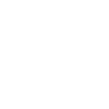
t = 0.00 s
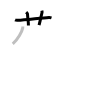
t = 3.25 s
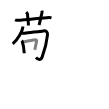
t = 6.50 s
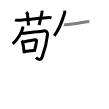
t = 9.50 s
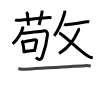
t = 12.75 s
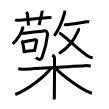
t = 16.00 s

The animated SVG that drew these frames (rendered in a browser with its animation timeline set to each time). Animation: 16 SMIL elements (animate=16); one cycle of 16.00 s.

<svg width="109px" height="109px" viewBox="0 0 px 109px" xmlns="http://www.w3.org/2000/svg" xmlns:xlink="http://www.w3.org/1999/xlink" xml:space="preserve" version="1.1"  baseProfile="full">
<path d="M15.07,19.95c0.72,0.36,1.56,0.34,2.29,0.36c6.39,0.2,24.14-2.55,31.6-2.81c1.21-0.04,1.93,0.17,2.54,0.35" style="fill:none;stroke:black;stroke-width:3;opacity:0">
  <animate attributeType="CSS" attributeName="opacity" from="0" to="1" begin="0s" dur="1s" repeatCount="0" fill="freeze" />
</path>
<path d="M26.2,12.2c0.9,0.87,1.26,1.12,1.29,1.66c0.26,5.39,1.01,7.39,0.93,11.72" style="fill:none;stroke:black;stroke-width:3;opacity:0">
  <animate attributeType="CSS" attributeName="opacity" from="0" to="1" begin="1s" dur="1s" repeatCount="0" fill="freeze" />
</path>
<path d="M41.83,10.64c0.17,0.63,0.38,1.09,0.2,1.87c-1.08,4.53-1.8,8.28-2.97,12.54" style="fill:none;stroke:black;stroke-width:3;opacity:0">
  <animate attributeType="CSS" attributeName="opacity" from="0" to="1" begin="2s" dur="1s" repeatCount="0" fill="freeze" />
</path>
<path d="M22.75,26.5c0.03,0.4,0.06,1.02-0.06,1.59c-0.68,3.35-4.59,11.19-9.94,15.69" style="fill:none;stroke:black;stroke-width:3;opacity:0">
  <animate attributeType="CSS" attributeName="opacity" from="0" to="1" begin="3s" dur="1s" repeatCount="0" fill="freeze" />
</path>
<path d="M21.69,32.95c0.54,0.32,2.26,0.35,3.17,0.21c3.39-0.49,16.25-1.83,18.36-2.2c2.77-0.49,4.6,0.79,4.28,3.84c-0.75,7.19-2,12.94-5.25,21.94c-1.71,4.73-5.01,2.11-6.3,0.77" style="fill:none;stroke:black;stroke-width:3;opacity:0">
  <animate attributeType="CSS" attributeName="opacity" from="0" to="1" begin="4s" dur="1s" repeatCount="0" fill="freeze" />
</path>
<path d="M21.68,40.66c0.19,0.18,0.38,0.33,0.47,0.56c0.66,1.81,1.85,6.77,2.1,12" style="fill:none;stroke:black;stroke-width:3;opacity:0">
  <animate attributeType="CSS" attributeName="opacity" from="0" to="1" begin="5s" dur="1s" repeatCount="0" fill="freeze" />
</path>
<path d="M22.91,42.1c4.88-1.02,9.64-2.03,12.27-2.3c0.96-0.1,1.6,0.47,1.4,1.4c-0.51,2.42-0.99,5.31-1.84,8.64" style="fill:none;stroke:black;stroke-width:3;opacity:0">
  <animate attributeType="CSS" attributeName="opacity" from="0" to="1" begin="6s" dur="1s" repeatCount="0" fill="freeze" />
</path>
<path d="M24.37,51.51c3.09-0.31,7.32-0.83,11.57-1.3" style="fill:none;stroke:black;stroke-width:3;opacity:0">
  <animate attributeType="CSS" attributeName="opacity" from="0" to="1" begin="7s" dur="1s" repeatCount="0" fill="freeze" />
</path>
<path d="M64.69,10.64c0.03,0.6,0.18,1.57-0.06,2.39c-1.55,5.26-5.03,15.63-10.39,22.91" style="fill:none;stroke:black;stroke-width:3;opacity:0">
  <animate attributeType="CSS" attributeName="opacity" from="0" to="1" begin="8s" dur="1s" repeatCount="0" fill="freeze" />
</path>
<path d="M64.08,24.37c0.53,0.28,1.49,0.32,2.02,0.28c5.47-0.33,13.83-1.41,20.4-2.87c0.91-0.2,2.61-0.01,2.85,0.05" style="fill:none;stroke:black;stroke-width:3;opacity:0">
  <animate attributeType="CSS" attributeName="opacity" from="0" to="1" begin="9s" dur="1s" repeatCount="0" fill="freeze" />
</path>
<path d="M78.28,28.28c0.31,0.62,0.65,1.12,0.16,2.19C74.25,39.5,70,46.5,59.08,53.5" style="fill:none;stroke:black;stroke-width:3;opacity:0">
  <animate attributeType="CSS" attributeName="opacity" from="0" to="1" begin="10s" dur="1s" repeatCount="0" fill="freeze" />
</path>
<path d="M59.15,32.96c5.72,2.83,20.74,18.58,29.48,23.58c1.68,0.96,2.75,1.12,4.13,1.22" style="fill:none;stroke:black;stroke-width:3;opacity:0">
  <animate attributeType="CSS" attributeName="opacity" from="0" to="1" begin="11s" dur="1s" repeatCount="0" fill="freeze" />
</path>
<path d="M18.25,68.82c1.91,0.39,4.08,0.51,6.27,0.39c11.17-0.63,43.61-2.82,60.51-3.57c2.18-0.09,3.54,0.07,5.72,0.34" style="fill:none;stroke:black;stroke-width:3;opacity:0">
  <animate attributeType="CSS" attributeName="opacity" from="0" to="1" begin="12s" dur="1s" repeatCount="0" fill="freeze" />
</path>
<path d="M52.25,55.25c1.25,0.5,2.25,2.22,2.25,3.25c0,10.5,0,34.75-0.25,41" style="fill:none;stroke:black;stroke-width:3;opacity:0">
  <animate attributeType="CSS" attributeName="opacity" from="0" to="1" begin="13s" dur="1s" repeatCount="0" fill="freeze" />
</path>
<path d="M51.25,67.75c-6.25,8.64-23,21.86-36,26.75" style="fill:none;stroke:black;stroke-width:3;opacity:0">
  <animate attributeType="CSS" attributeName="opacity" from="0" to="1" begin="14s" dur="1s" repeatCount="0" fill="freeze" />
</path>
<path d="M55.5,68c5.5,6.5,22.75,19,31.6,23.34c1.83,0.9,3.18,1.59,4.9,1.91" style="fill:none;stroke:black;stroke-width:3;opacity:0">
  <animate attributeType="CSS" attributeName="opacity" from="0" to="1" begin="15s" dur="1s" repeatCount="0" fill="freeze" />
</path>
</svg>
